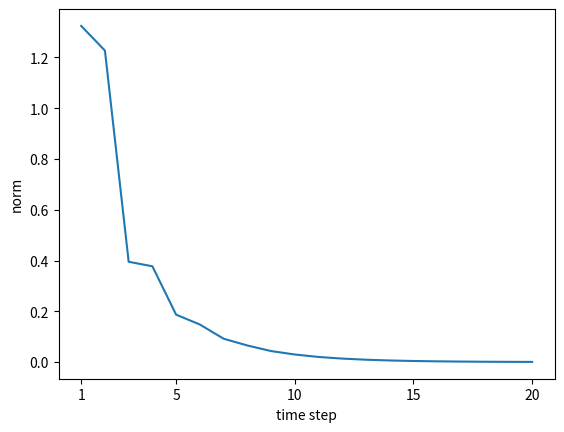

This chart was generated by the following Python code:
# coding: utf-8
import numpy as np
import matplotlib.pyplot as plt

N = 2  # mini-batch的大小
H = 3  # 隐藏状态向量的维数
T = 20  # 时序数据的长度

dh = np.ones((N, H))
print("dh:", dh)

np.random.seed(3)

Wh = np.random.randn(H, H)
Wh = np.random.randn(H, H) * 0.5
print("Wh:", Wh)

norm_list = []
for t in range(T):
    dh = np.dot(dh, Wh.T)
    print("for dh:", dh)
    norm = np.sqrt(np.sum(dh**2)) / N
    norm_list.append(norm)

print(norm_list)

# 绘制图形
plt.plot(np.arange(len(norm_list)), norm_list)
plt.xticks([0, 4, 9, 14, 19], [1, 5, 10, 15, 20])
plt.xlabel('time step')
plt.ylabel('norm')
plt.show()
plt.savefig('rnn_gradient_graph_02.png')
